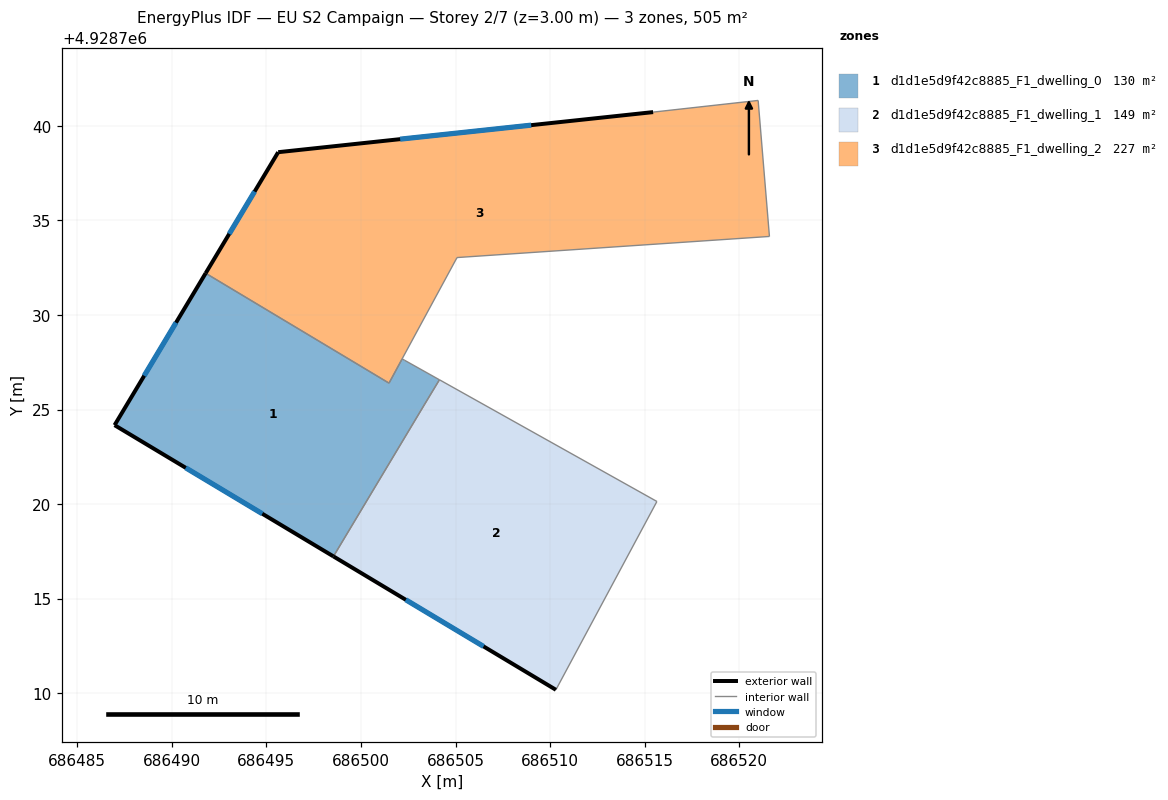
=== STOREY PLAN SPEC (per zone: floor XY polygon, exterior-wall plan segments, windows/doors) ===
zone 1: d1d1e5d9f42c8885_F1_dwelling_0  (129.7 m²)
  floor: (686502.18, 4928727.68) (686502.31, 4928727.61) (686504.15, 4928726.58) (686503.36, 4928725.27) (686498.54, 4928717.24) (686486.97, 4928724.18) (686491.79, 4928732.21) (686501.48, 4928726.40)
  exterior wall: (686486.97, 4928724.18) – (686498.55, 4928717.24)  [13.5 m]
    window: (686490.74, 4928721.92) – (686494.78, 4928719.49)  [4.9 m²]
  exterior wall: (686491.79, 4928732.21) – (686486.97, 4928724.18)  [9.4 m]
    window: (686490.22, 4928729.60) – (686488.54, 4928726.79)  [3.4 m²]
  interior walls: 6
zone 2: d1d1e5d9f42c8885_F1_dwelling_1  (149.1 m²)
  floor: (686515.64, 4928720.14) (686510.30, 4928710.19) (686498.54, 4928717.24) (686504.15, 4928726.58)
  exterior wall: (686498.55, 4928717.24) – (686510.30, 4928710.19)  [13.7 m]
    window: (686502.37, 4928714.94) – (686506.48, 4928712.48)  [5.0 m²]
  interior walls: 4
zone 3: d1d1e5d9f42c8885_F1_dwelling_2  (226.6 m²)
  floor: (686521.00, 4928741.34) (686521.59, 4928734.15) (686505.08, 4928733.04) (686501.48, 4928726.40) (686491.79, 4928732.21) (686495.62, 4928738.61) (686515.44, 4928740.72)
  exterior wall: (686495.62, 4928738.61) – (686491.79, 4928732.21)  [7.5 m]
    window: (686494.38, 4928736.52) – (686493.04, 4928734.29)  [2.7 m²]
  exterior wall: (686515.44, 4928740.72) – (686495.62, 4928738.61)  [19.9 m]
    window: (686509.00, 4928740.04) – (686502.07, 4928739.30)  [7.3 m²]
  interior walls: 6

=== DERIVED (storey summary) ===
Building: EU S2 Campaign
Storey: 2 of 7  (floor level z = 3.00 m)
Storey gross floor area: 505.3 m²
Zones on this storey: 3
  - d1d1e5d9f42c8885_F1_dwelling_0: floor 129.7 m²; exterior wall 22.9 m (68.6 m²); 2 window(s) 8.4 m²; WWR 12.2%
  - d1d1e5d9f42c8885_F1_dwelling_1: floor 149.1 m²; exterior wall 13.7 m (41.1 m²); 1 window(s) 5.0 m²; WWR 12.2%
  - d1d1e5d9f42c8885_F1_dwelling_2: floor 226.6 m²; exterior wall 27.4 m (82.2 m²); 2 window(s) 10.0 m²; WWR 12.2%
Zone adjacency (shared interzone walls):
  - d1d1e5d9f42c8885_F1_dwelling_0 ↔ d1d1e5d9f42c8885_F1_dwelling_1
  - d1d1e5d9f42c8885_F1_dwelling_0 ↔ d1d1e5d9f42c8885_F1_dwelling_2